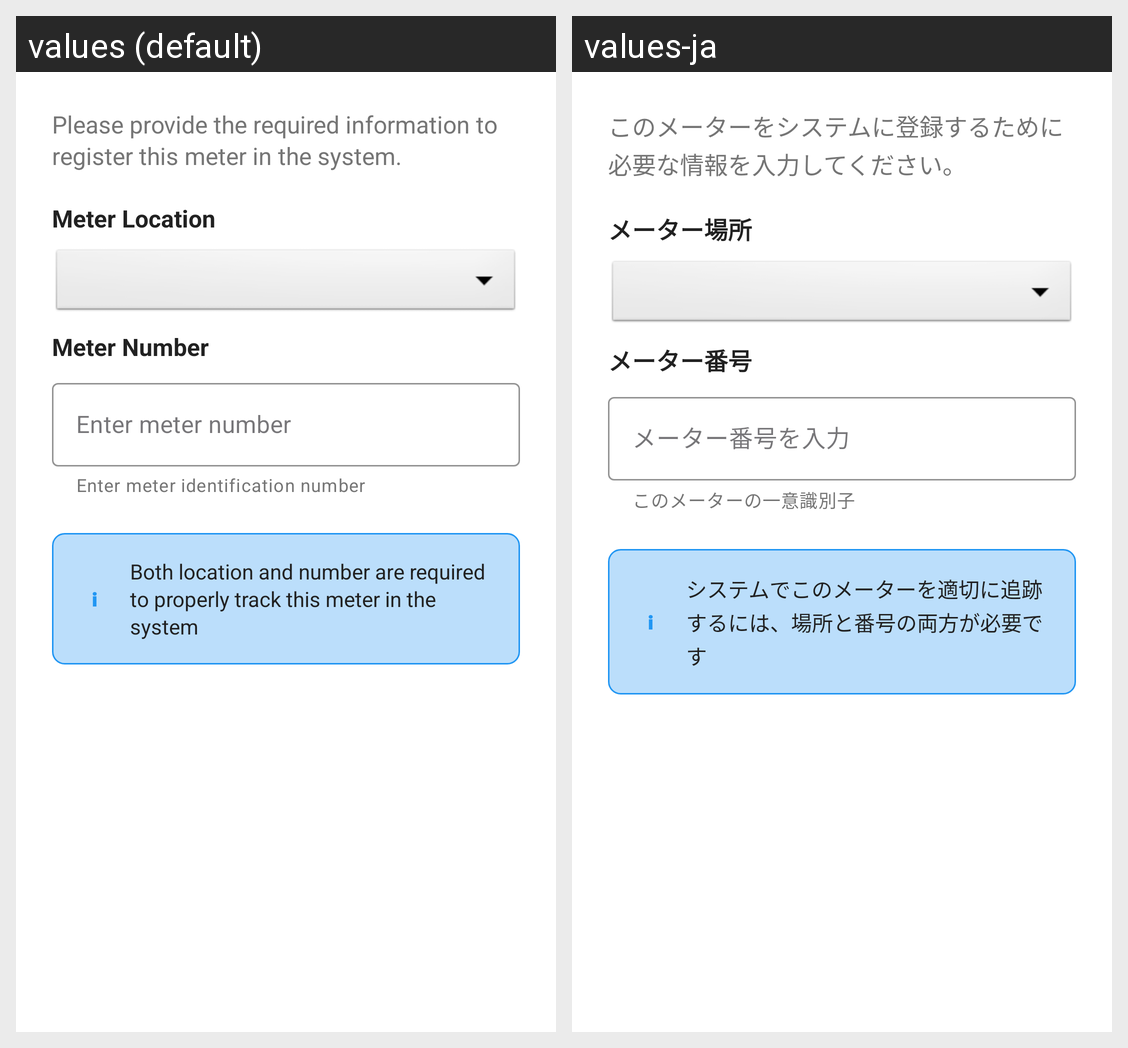

This grid shows one Android layout under two languages. Give, for every string resource on the screen, its name, the default text and each shown locale's text.
Android screen res/layout/dialog_meter_setup.xml rendered under 2 locales, left to right: values (default), values-ja. Device: Nexus 5 (rendered at 1080×1920; each locale shown at half size, 540×960, under a caption strip naming it); theme Theme.MicroQR.
Strings drawn on this screen, with the default value and each locale's value (text and hints the layout hard-codes, and strings that could not be matched under every locale, appear in the picture but are not listed):

meter_setup_dialog_header
  values: Please provide the required information to register this meter in the system.
  values-ja: このメーターをシステムに登録するために必要な情報を入力してください。

meter_location
  values: Meter Location
  values-ja: メーター場所

meter_number
  values: Meter Number
  values-ja: メーター番号

meter_number_hint
  values: Enter meter number
  values-ja: メーター番号を入力

meter_number_helper
  values: Enter meter identification number
  values-ja: このメーターの一意識別子

meter_assignment_info
  values: Both location and number are required to properly track this meter in the system
  values-ja: システムでこのメーターを適切に追跡するには、場所と番号の両方が必要です
